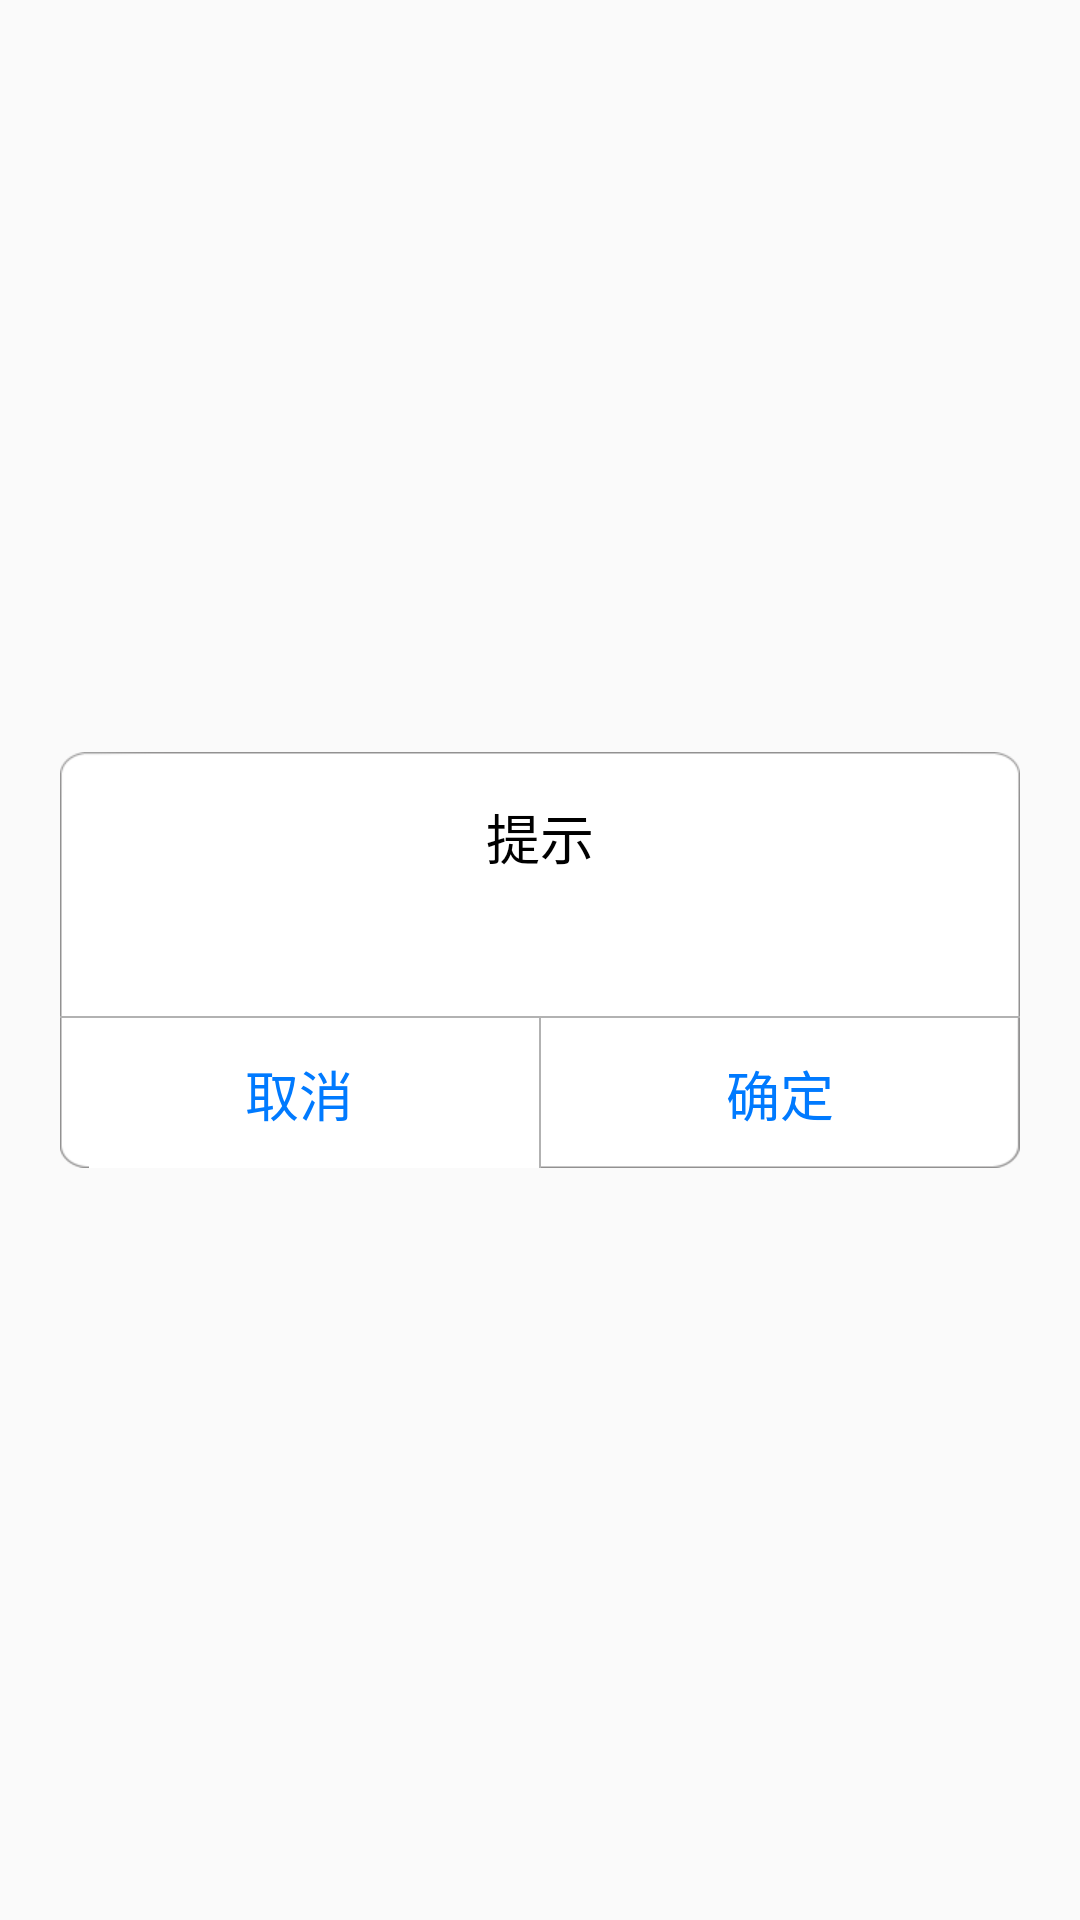

The Android layout XML behind this screen, and the referenced resources:
<!-- AndroidManifest.xml: application theme AppTheme -->
<!-- res/layout/common_dialog_layout.xml -->
<?xml version="1.0" encoding="utf-8"?>

<LinearLayout xmlns:android="http://schemas.android.com/apk/res/android"
    android:layout_width="match_parent"
    android:layout_height="match_parent"
    android:gravity="center"
    android:orientation="vertical">

    <RelativeLayout
        android:layout_width="wrap_content"
        android:layout_height="wrap_content"
        android:layout_margin="20dp"
        android:background="@drawable/dialog_back">

        <TextView
            android:id="@+id/tv_dialog_title"
            android:layout_width="wrap_content"
            android:layout_height="wrap_content"
            android:layout_centerHorizontal="true"
            android:paddingTop="15dp"
            android:text="提示"
            android:textColor="@android:color/black"
            android:textSize="18sp" />


        <TextView
            android:id="@+id/tv_dialog_content"
            android:layout_width="match_parent"
            android:layout_height="wrap_content"
            android:layout_below="@id/tv_dialog_title"
            android:gravity="center"
            android:paddingBottom="15dp"
            android:paddingTop="10dp"
            android:textColor="@android:color/black"
            android:textSize="16sp" />

        <View
            android:id="@+id/line_2"
            style="@style/dialog_line"
            android:layout_below="@id/tv_dialog_content" />

        <LinearLayout
            android:layout_width="match_parent"
            android:layout_height="50dp"
            android:orientation="horizontal"
            android:layout_below="@id/line_2">

            <Button
                android:id="@+id/bt_dialog_left"
                android:layout_width="0px"
                android:layout_height="50dp"
                android:layout_weight="1"
                android:background="@drawable/dialog_button_back_left"
                android:gravity="center"
                android:padding="12dp"
                android:text="取消"
                android:textColor="@color/dialog"
                android:textSize="@dimen/text_size_medium" />

            <View
                android:id="@+id/line_3"
                style="@style/dialog_line"
                android:layout_width="0.5dp"
                android:layout_height="match_parent" />

            <Button
                android:id="@+id/bt_dialog_right"
                android:layout_width="0px"
                android:layout_height="50dp"
                android:layout_weight="1"
                android:background="@drawable/dialog_button_back_right"
                android:gravity="center"
                android:padding="12dp"
                android:text="确定"
                android:textColor="@color/dialog"
                android:textSize="@dimen/text_size_medium"
                android:visibility="visible" />
        </LinearLayout>
    </RelativeLayout>

</LinearLayout>
<!-- resources referenced by this layout -->
<resources>
  <color name="dialog">#007AFF</color>
  <dimen name="text_size_medium">18dp</dimen>
  <!-- drawable dialog_button_back_left (drawable) -->
  <?xml version="1.0" encoding="utf-8"?>
  
  <selector xmlns:android="http://schemas.android.com/apk/res/android">
      <item android:drawable="@drawable/dialog_button_left_h" android:state_pressed="true" />
      <item android:drawable="@drawable/dialog_button_left"/>
  </selector>
  <!-- drawable dialog_button_back_right (drawable) -->
  <?xml version="1.0" encoding="utf-8"?>
  
  <selector xmlns:android="http://schemas.android.com/apk/res/android">
      <item android:drawable="@drawable/dialog_button_right_h" android:state_pressed="true" />
      <item android:drawable="@drawable/dialog_button_right"/>
  </selector>
  <style name="dialog_line">
          <item name="android:layout_width">match_parent</item>
          <item name="android:layout_height">0.5dp</item>
          <item name="android:background">#B2B2B2</item>
      </style>
  <style name="AppTheme" parent="Theme.AppCompat.Light.DarkActionBar">
          
      </style>
</resources>
